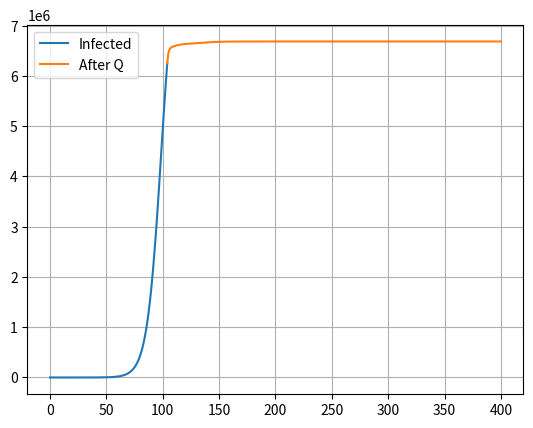

Write the Python code that produced this figure.
from scipy.integrate import odeint
import numpy as np
from matplotlib import pyplot as plt

class ODE:
    def __init__(self, beta=3e-8, eta=0.5, alpha=0.25, nu=0.2, rI=0.027, dI=0.003, rH=0.049, dH=0.001, mu=1/14,
                 lambda_=0.1, omega=0, nS=10, nE=2):
        self.beta = beta
        self.eta = eta
        self.alpha = alpha
        self.nu = nu
        self.rI = rI
        self.dI = dI
        self.rH = rH
        self.dH = dH
        self.mu = mu
        self.lambda_ = lambda_
        self.omega = omega
        self.nS = nS
        self.nE = nE

    def equation(self, y_list, t):
        S1, S2, E1, E2, I1, I2, H, R1, R2, R3 = y_list

        return np.array([
            -self.beta * S1 * (self.eta * E1 + I1) + self.mu * S2 - min(self.omega * self.nS * self.lambda_ * I1, S1),
            min(self.omega * self.nS * self.lambda_ * I1, S1) - self.mu * S2,
            self.beta * S1 * (self.eta * E1 + I1) - min(self.omega * self.nE * self.lambda_ * I1, E1) - self.alpha * E1,
            min(self.omega * self.nE * self.lambda_ * I1, E1) - self.alpha * E2,
            self.alpha * E1 - self.lambda_ * I1 - self.rI * I1 - self.dI * I1,
            self.alpha * E2 + self.lambda_ * I1 - self.nu * I2 - self.rI * I2 - self.dI * I2,
            self.nu * I2 - self.rH * H - self.dH * H,
            self.rI * (I1 + I2),
            self.rH * H,
            self.dI * (I1 + I2) + self.dH * H
        ], dtype=np.float64)

popu = 10000000
q_day = 104
days = 400

model_prev = ODE(omega=0)
model_q = ODE(omega=1)

t_prev = np.linspace(0, q_day, q_day)
result_prev = odeint(model_prev.equation, [popu, 0, 1, 0, 0, 0, 0, 0, 0, 0], t_prev)
plt.plot(t_prev, (popu * np.ones(q_day)) - result_prev[:, 0] - result_prev[:, 1], label='Infected')

t_q = np.linspace(q_day, days, days-q_day)
result_q = odeint(model_q.equation, [result_prev[-1, i] for i in range(0, 10)], t_q)
plt.plot(t_q, popu * np.ones(days-q_day) - result_q[:, 0] - result_q[:, 1], label='After Q')

plt.legend()
plt.grid()
plt.show()

